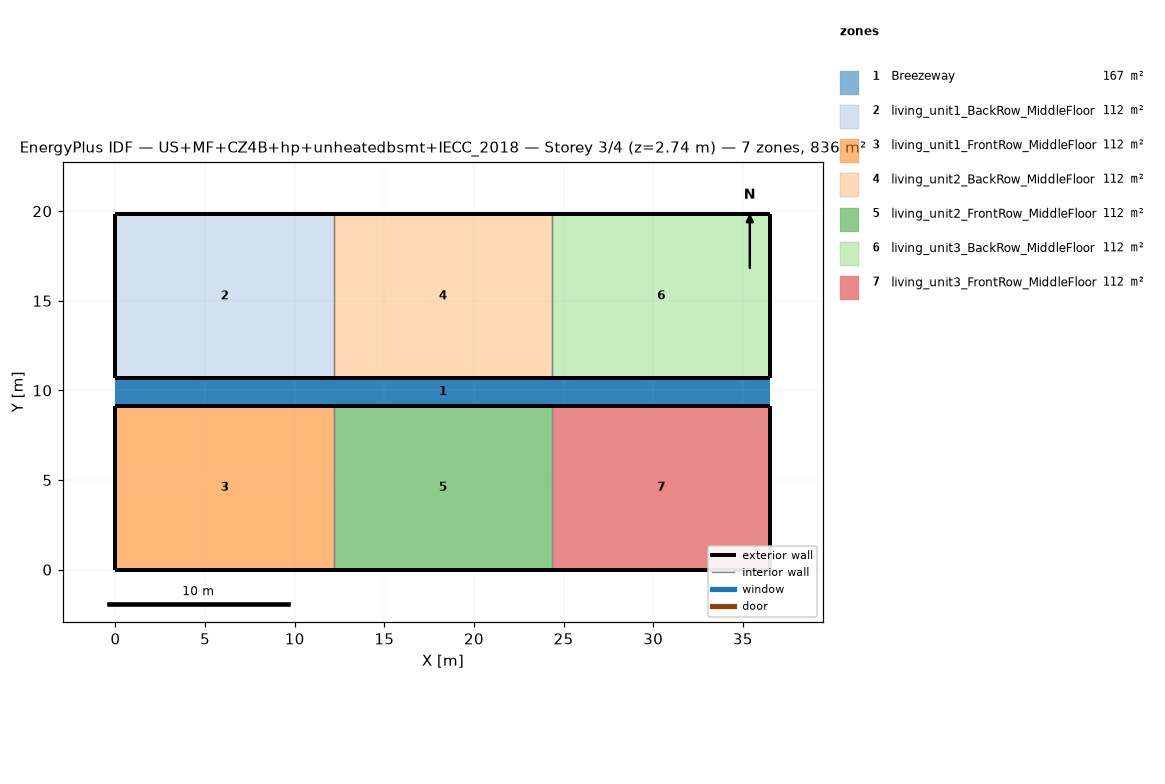
=== STOREY PLAN SPEC (per zone: floor XY polygon, exterior-wall plan segments, windows/doors) ===
zone 1: Breezeway  (167.0 m²)
  floor: (36.54, 9.16) (0.00, 9.16) (0.00, 10.68) (36.54, 10.68)
  floor: (36.54, 9.16) (0.00, 9.16) (0.00, 10.68) (36.54, 10.68)
  floor: (36.54, 9.16) (0.00, 9.16) (0.00, 10.68) (36.54, 10.68)
zone 2: living_unit1_BackRow_MiddleFloor  (111.5 m²)
  floor: (12.18, 10.68) (0.00, 10.68) (0.00, 19.84) (12.18, 19.84)
  exterior wall: (0.00, 10.68) – (12.18, 10.68)  [12.2 m]
  exterior wall: (12.18, 19.84) – (0.00, 19.84)  [12.2 m]
  exterior wall: (0.00, 19.84) – (0.00, 10.68)  [9.2 m]
  interior walls: 1
zone 3: living_unit1_FrontRow_MiddleFloor  (111.5 m²)
  floor: (12.18, 0.00) (0.00, 0.00) (0.00, 9.16) (12.18, 9.16)
  exterior wall: (0.00, 0.00) – (12.18, 0.00)  [12.2 m]
  exterior wall: (12.18, 9.16) – (0.00, 9.16)  [12.2 m]
  exterior wall: (0.00, 9.16) – (0.00, 0.00)  [9.2 m]
  interior walls: 1
zone 4: living_unit2_BackRow_MiddleFloor  (111.5 m²)
  floor: (24.36, 10.68) (12.18, 10.68) (12.18, 19.84) (24.36, 19.84)
  exterior wall: (12.18, 10.68) – (24.36, 10.68)  [12.2 m]
  exterior wall: (24.36, 19.84) – (12.18, 19.84)  [12.2 m]
  interior walls: 2
zone 5: living_unit2_FrontRow_MiddleFloor  (111.5 m²)
  floor: (24.36, 0.00) (12.18, 0.00) (12.18, 9.16) (24.36, 9.16)
  exterior wall: (12.18, 0.00) – (24.36, 0.00)  [12.2 m]
  exterior wall: (24.36, 9.16) – (12.18, 9.16)  [12.2 m]
  interior walls: 2
zone 6: living_unit3_BackRow_MiddleFloor  (111.5 m²)
  floor: (36.54, 10.68) (24.36, 10.68) (24.36, 19.84) (36.54, 19.84)
  exterior wall: (24.36, 10.68) – (36.54, 10.68)  [12.2 m]
  exterior wall: (36.54, 10.68) – (36.54, 19.84)  [9.2 m]
  exterior wall: (36.54, 19.84) – (24.36, 19.84)  [12.2 m]
  interior walls: 1
zone 7: living_unit3_FrontRow_MiddleFloor  (111.5 m²)
  floor: (36.54, 0.00) (24.36, 0.00) (24.36, 9.16) (36.54, 9.16)
  exterior wall: (24.36, 0.00) – (36.54, 0.00)  [12.2 m]
  exterior wall: (36.54, 0.00) – (36.54, 9.16)  [9.2 m]
  exterior wall: (36.54, 9.16) – (24.36, 9.16)  [12.2 m]
  interior walls: 1

=== DERIVED (storey summary) ===
Building: US+MF+CZ4B+hp+unheatedbsmt+IECC_2018
Storey: 3 of 4  (floor level z = 2.74 m)
Storey gross floor area: 836.2 m²
Zones on this storey: 7
  - Breezeway: floor 167.0 m²
  - living_unit1_BackRow_MiddleFloor: floor 111.5 m²; exterior wall 33.5 m (86.9 m²); WWR 0.0%
  - living_unit1_FrontRow_MiddleFloor: floor 111.5 m²; exterior wall 33.5 m (86.9 m²); WWR 0.0%
  - living_unit2_BackRow_MiddleFloor: floor 111.5 m²; exterior wall 24.4 m (63.1 m²); WWR 0.0%
  - living_unit2_FrontRow_MiddleFloor: floor 111.5 m²; exterior wall 24.4 m (63.1 m²); WWR 0.0%
  - living_unit3_BackRow_MiddleFloor: floor 111.5 m²; exterior wall 33.5 m (86.9 m²); WWR 0.0%
  - living_unit3_FrontRow_MiddleFloor: floor 111.5 m²; exterior wall 33.5 m (86.9 m²); WWR 0.0%
Zone adjacency (shared interzone walls):
  - living_unit1_BackRow_MiddleFloor ↔ living_unit2_BackRow_MiddleFloor
  - living_unit1_FrontRow_MiddleFloor ↔ living_unit2_FrontRow_MiddleFloor
  - living_unit2_BackRow_MiddleFloor ↔ living_unit3_BackRow_MiddleFloor
  - living_unit2_FrontRow_MiddleFloor ↔ living_unit3_FrontRow_MiddleFloor